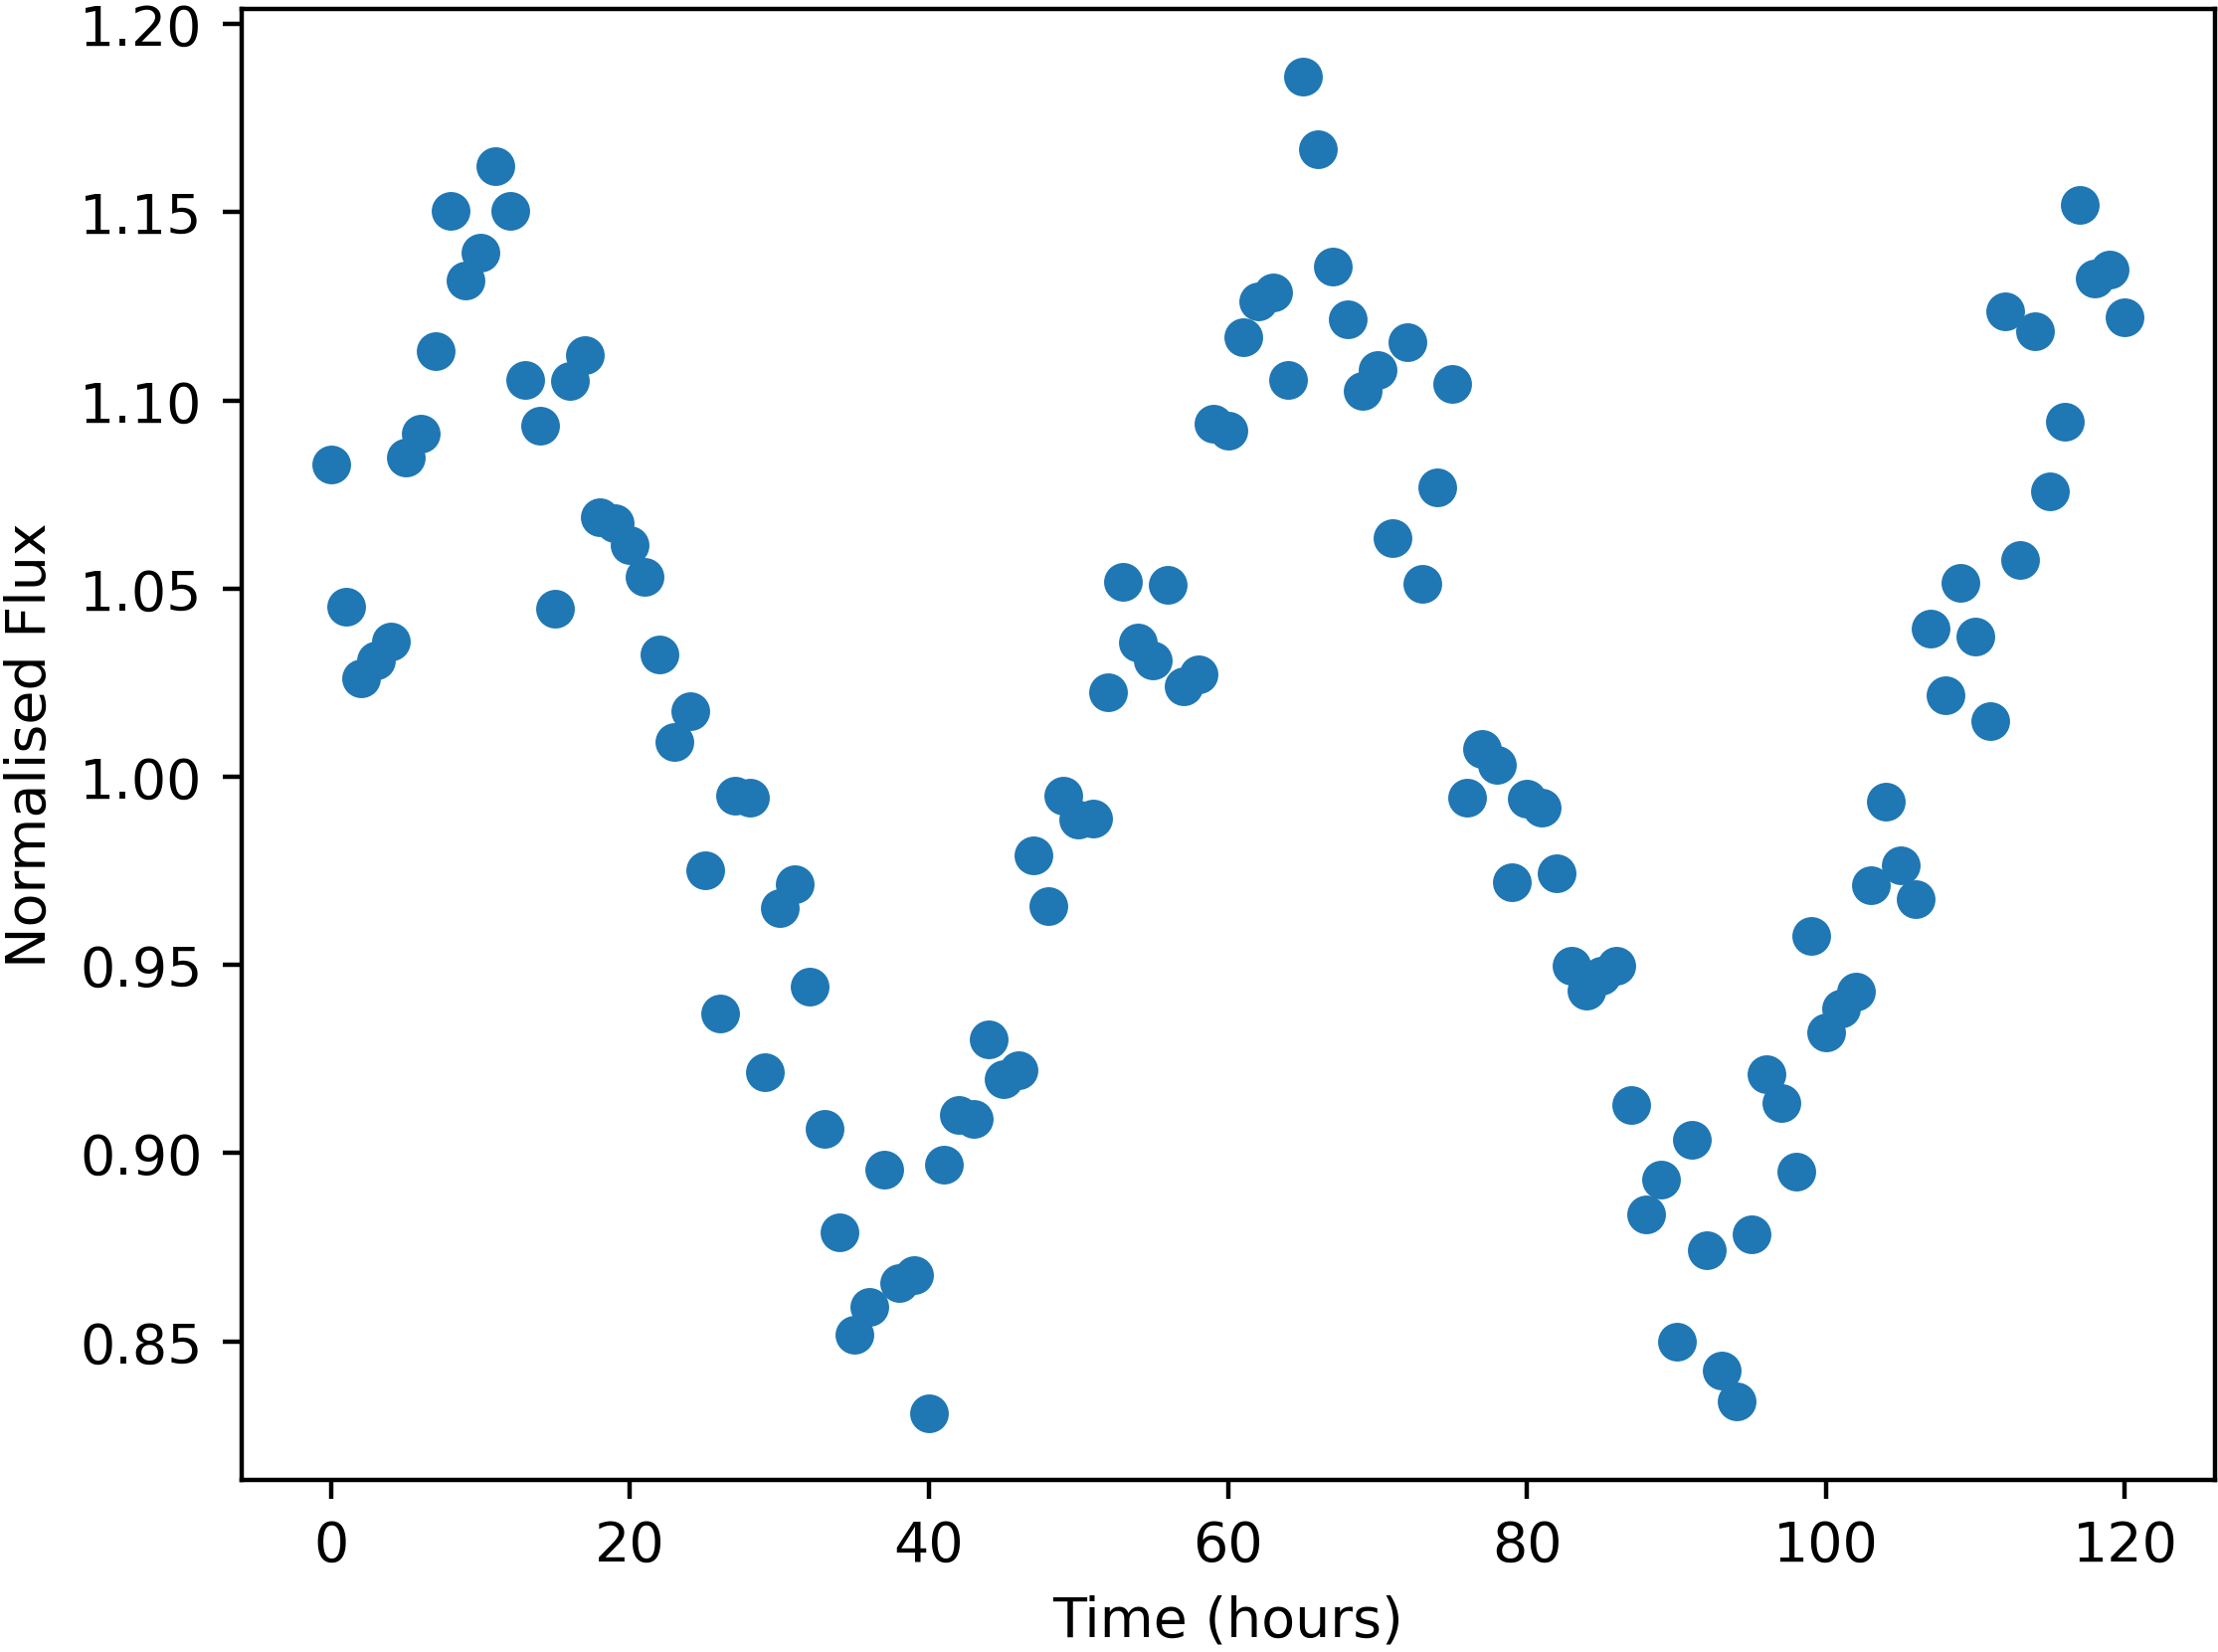

The table this chart was drawn from, first rows:
Time, NormalisedFlux
0.0, 1.083
1.0, 1.045
2.0, 1.026
3.0, 1.031
4.0, 1.036
5.0, 1.085
6.0, 1.091
7.0, 1.113
8.0, 1.15
9.0, 1.132
10.0, 1.139
11.0, 1.162
12.0, 1.15
13.0, 1.105
14.0, 1.093
15.0, 1.045
16.0, 1.105
17.0, 1.112
18.0, 1.069
19.0, 1.068
20.0, 1.062
21.0, 1.053
22.0, 1.033
23.0, 1.009
24.0, 1.017
25.0, 0.9752
26.0, 0.937
27.0, 0.995
28.0, 0.9946
29.0, 0.9216
30.0, 0.965
31.0, 0.9714
32.0, 0.9441
33.0, 0.9065
34.0, 0.8791
35.0, 0.8518
36.0, 0.8591
37.0, 0.8956
38.0, 0.8654
39.0, 0.8676
40.0, 0.831
41.0, 0.8969
42.0, 0.9103
43.0, 0.9091
44.0, 0.9303
45.0, 0.9197
46.0, 0.922
47.0, 0.9791
48.0, 0.9657
49.0, 0.9951
50.0, 0.9887
51.0, 0.989
52.0, 1.022
53.0, 1.052
54.0, 1.036
55.0, 1.031
56.0, 1.051
57.0, 1.024
58.0, 1.027
59.0, 1.094
... 61 more rows
